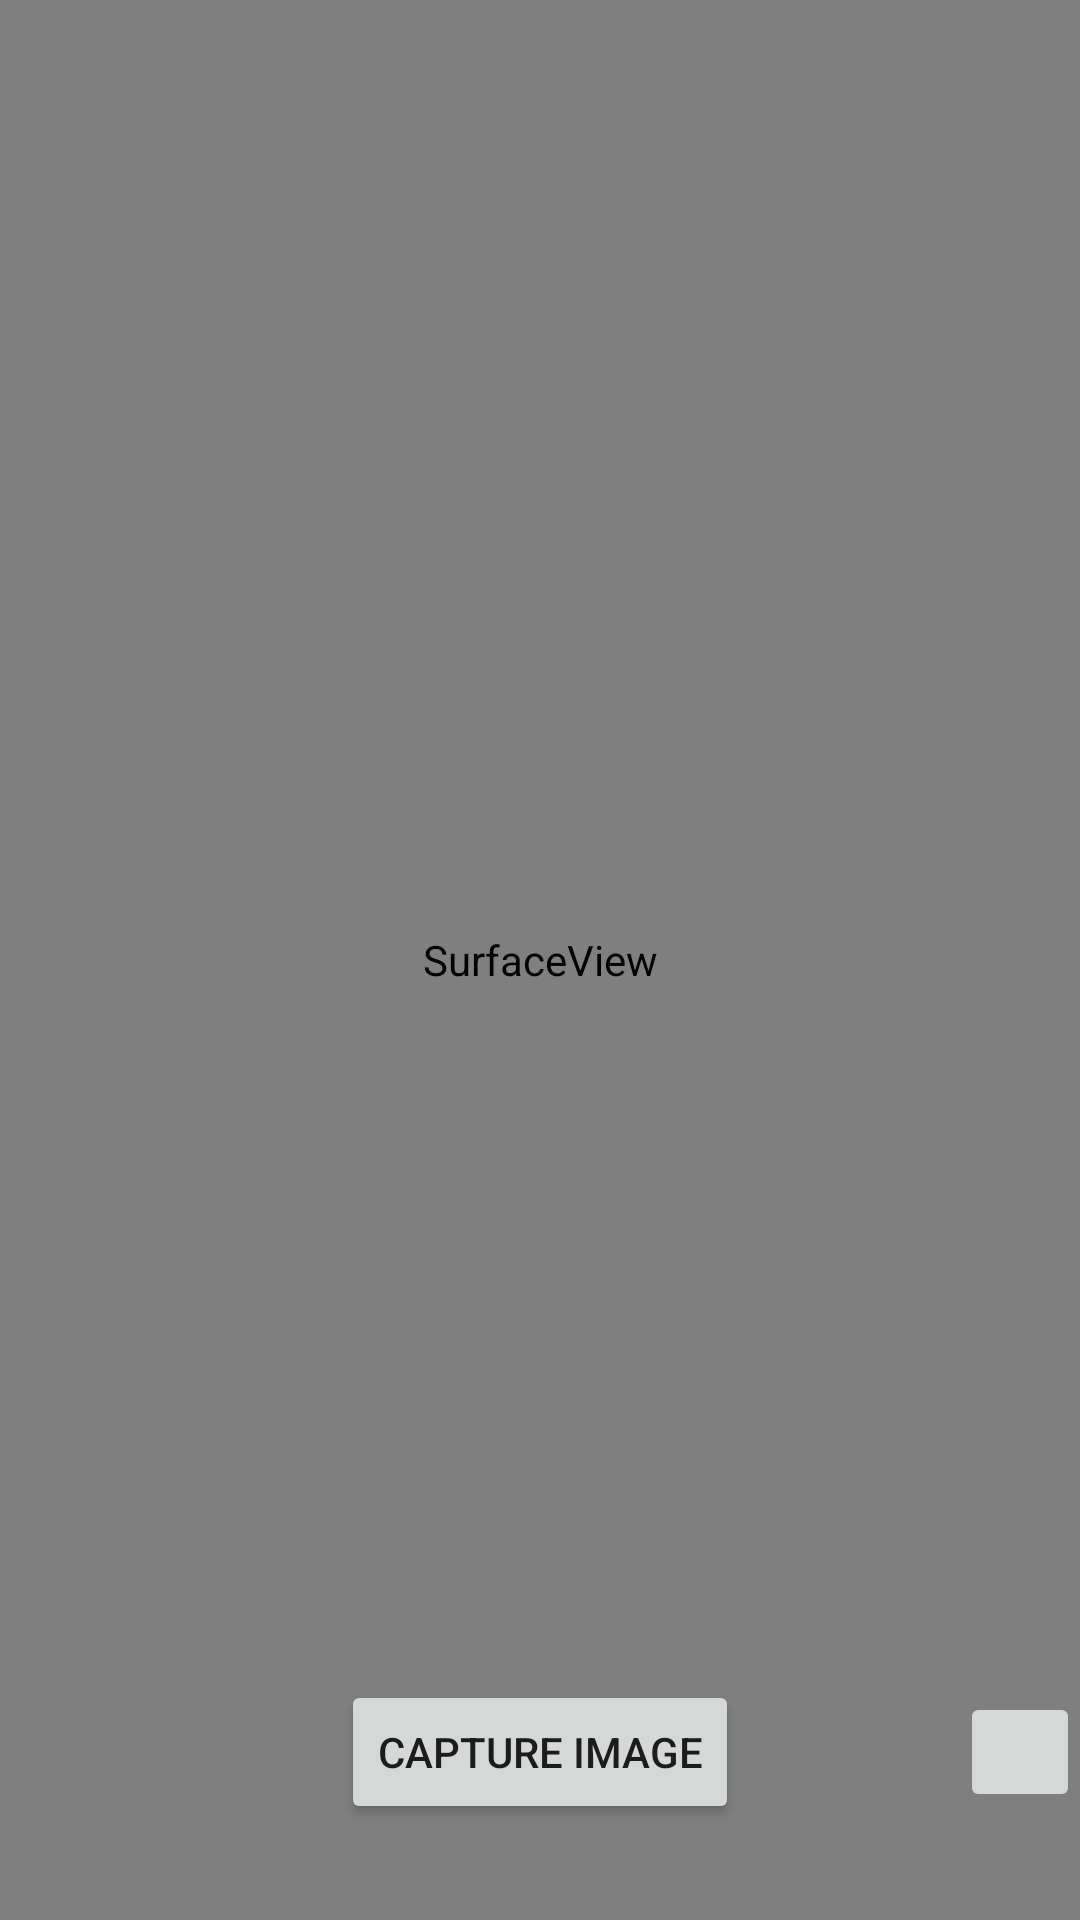

Here is an Android app screen rendered from its layout file. Give the layout XML and the strings, colors and styles it references.
<!-- AndroidManifest.xml: activity theme AppTheme.NoActionBar -->
<!-- res/layout/fragment_camera.xml -->
<?xml version="1.0" encoding="utf-8"?>
<RelativeLayout xmlns:android="http://schemas.android.com/apk/res/android"
    xmlns:tools="http://schemas.android.com/tools"
    android:layout_width="match_parent"
    android:layout_height="match_parent">

    <SurfaceView
        android:layout_width="fill_parent"
        android:layout_height="fill_parent"
        android:layout_alignParentTop="true"
        android:id="@+id/surface_view"/>

    <FrameLayout
        android:id="@+id/control"
        android:layout_width="match_parent"
        android:layout_height="112dp"
        android:layout_alignParentBottom="true"
        android:layout_alignParentStart="true"
        android:background="@color/control_background"
        tools:ignore="RtlCompat">

        <Button
            android:id="@+id/capture_image"
            android:layout_width="wrap_content"
            android:layout_height="wrap_content"
            android:layout_gravity="center"
            android:text="Capture Image" />

        <ImageButton
            android:id="@+id/info"
            android:contentDescription="discription"
            android:layout_width="wrap_content"
            android:layout_height="wrap_content"
            android:layout_gravity="center_vertical|end"
            android:padding="20dp"
            android:src="@drawable/ic_action_info" />

    </FrameLayout>

</RelativeLayout>
<!-- resources referenced by this layout -->
<resources>
  <style name="AppTheme.NoActionBar">
          <item name="windowActionBar">false</item>
          <item name="windowNoTitle">true</item>
      </style>
</resources>
